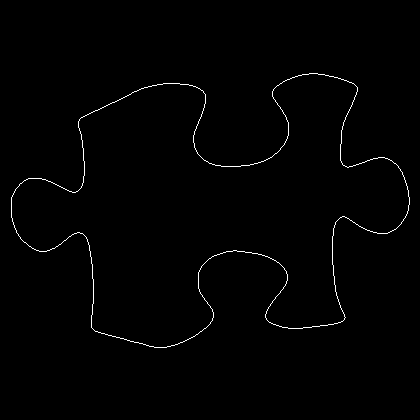

The data file committed next to this chart (first rows):
11, 197
11, 198
11, 199
11, 200
11, 201
11, 202
11, 203
11, 204
11, 205
11, 206
11, 207
11, 208
11, 209
11, 210
11, 211
11, 212
11, 213
11, 214
11, 215
11, 216
11, 217
12, 218
12, 219
12, 220
12, 221
13, 222
13, 223
13, 224
14, 225
14, 226
14, 227
15, 228
15, 229
16, 230
16, 231
16, 232
17, 233
18, 234
18, 235
19, 236
20, 237
20, 238
21, 239
22, 240
23, 241
24, 242
25, 242
26, 243
27, 244
28, 245
29, 246
30, 246
31, 247
32, 248
33, 248
34, 249
35, 249
36, 250
37, 250
38, 250
39, 251
... 1,433 more rows
